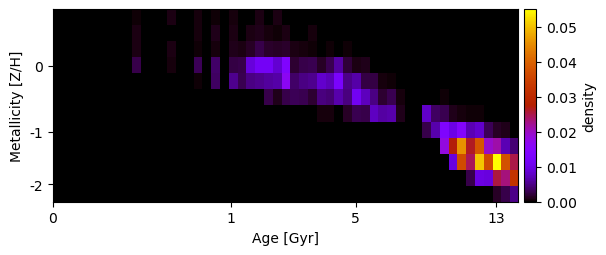

The file beside this chart, header and first rows:
0.000000000000000000e+00, 0.000000000000000000e+00, 0.000000000000000000e+00, 0.000000000000000000e+00, 0.000000000000000000e+00, 0.000000000000000000e+00, 0.000000000000000000e+00, 0.000000000000000000e+00, 0.000000000000000000e+00, 2.660989888238424542e-04, 0.000000000000000000e+00, 0.000000000000000000e+00, 0.000000000000000000e+00, 7.982969664715273625e-04, 0.000000000000000000e+00, 0.000000000000000000e+00, 5.321979776476849083e-04, 0.000000000000000000e+00, 2.660989888238424542e-04, 0.000000000000000000e+00, 5.321979776476849083e-04, 0.000000000000000000e+00, 0.000000000000000000e+00, 7.982969664715273625e-04
0.000000000000000000e+00, 0.000000000000000000e+00, 0.000000000000000000e+00, 0.000000000000000000e+00, 0.000000000000000000e+00, 0.000000000000000000e+00, 0.000000000000000000e+00, 0.000000000000000000e+00, 0.000000000000000000e+00, 7.982969664715273625e-04, 0.000000000000000000e+00, 0.000000000000000000e+00, 0.000000000000000000e+00, 0.000000000000000000e+00, 0.000000000000000000e+00, 0.000000000000000000e+00, 5.321979776476849083e-04, 0.000000000000000000e+00, 1.064395955295369817e-03, 0.000000000000000000e+00, 7.982969664715273625e-04, 0.000000000000000000e+00, 7.982969664715273625e-04, 1.064395955295369817e-03
0.000000000000000000e+00, 0.000000000000000000e+00, 0.000000000000000000e+00, 0.000000000000000000e+00, 0.000000000000000000e+00, 0.000000000000000000e+00, 0.000000000000000000e+00, 0.000000000000000000e+00, 0.000000000000000000e+00, 7.982969664715273625e-04, 0.000000000000000000e+00, 0.000000000000000000e+00, 0.000000000000000000e+00, 7.982969664715273625e-04, 0.000000000000000000e+00, 0.000000000000000000e+00, 2.660989888238424542e-04, 0.000000000000000000e+00, 5.321979776476849083e-04, 0.000000000000000000e+00, 1.064395955295369817e-03, 7.982969664715273625e-04, 1.330494944119212271e-03, 2.660989888238424542e-03
0.000000000000000000e+00, 0.000000000000000000e+00, 0.000000000000000000e+00, 0.000000000000000000e+00, 0.000000000000000000e+00, 0.000000000000000000e+00, 0.000000000000000000e+00, 0.000000000000000000e+00, 0.000000000000000000e+00, 2.660989888238424542e-03, 0.000000000000000000e+00, 0.000000000000000000e+00, 0.000000000000000000e+00, 5.321979776476849083e-04, 0.000000000000000000e+00, 0.000000000000000000e+00, 3.193187865886109450e-03, 0.000000000000000000e+00, 3.725385843533794358e-03, 0.000000000000000000e+00, 2.394890899414582087e-03, 2.660989888238424542e-03, 9.047365620010643442e-03, 1.144225651942522640e-02
0.000000000000000000e+00, 0.000000000000000000e+00, 0.000000000000000000e+00, 0.000000000000000000e+00, 0.000000000000000000e+00, 0.000000000000000000e+00, 0.000000000000000000e+00, 0.000000000000000000e+00, 0.000000000000000000e+00, 0.000000000000000000e+00, 0.000000000000000000e+00, 0.000000000000000000e+00, 0.000000000000000000e+00, 0.000000000000000000e+00, 0.000000000000000000e+00, 0.000000000000000000e+00, 2.660989888238424542e-04, 0.000000000000000000e+00, 3.459286854709951904e-03, 0.000000000000000000e+00, 5.321979776476849083e-03, 2.927088877062266996e-03, 4.789781798829164175e-03, 5.321979776476849083e-03
0.000000000000000000e+00, 0.000000000000000000e+00, 0.000000000000000000e+00, 0.000000000000000000e+00, 0.000000000000000000e+00, 0.000000000000000000e+00, 0.000000000000000000e+00, 0.000000000000000000e+00, 0.000000000000000000e+00, 0.000000000000000000e+00, 0.000000000000000000e+00, 0.000000000000000000e+00, 0.000000000000000000e+00, 0.000000000000000000e+00, 0.000000000000000000e+00, 0.000000000000000000e+00, 0.000000000000000000e+00, 0.000000000000000000e+00, 0.000000000000000000e+00, 0.000000000000000000e+00, 0.000000000000000000e+00, 0.000000000000000000e+00, 0.000000000000000000e+00, 0.000000000000000000e+00
0.000000000000000000e+00, 0.000000000000000000e+00, 0.000000000000000000e+00, 0.000000000000000000e+00, 0.000000000000000000e+00, 0.000000000000000000e+00, 0.000000000000000000e+00, 0.000000000000000000e+00, 0.000000000000000000e+00, 0.000000000000000000e+00, 0.000000000000000000e+00, 0.000000000000000000e+00, 0.000000000000000000e+00, 0.000000000000000000e+00, 0.000000000000000000e+00, 0.000000000000000000e+00, 0.000000000000000000e+00, 0.000000000000000000e+00, 0.000000000000000000e+00, 0.000000000000000000e+00, 0.000000000000000000e+00, 0.000000000000000000e+00, 0.000000000000000000e+00, 0.000000000000000000e+00
0.000000000000000000e+00, 0.000000000000000000e+00, 0.000000000000000000e+00, 0.000000000000000000e+00, 0.000000000000000000e+00, 0.000000000000000000e+00, 0.000000000000000000e+00, 0.000000000000000000e+00, 0.000000000000000000e+00, 0.000000000000000000e+00, 0.000000000000000000e+00, 0.000000000000000000e+00, 0.000000000000000000e+00, 0.000000000000000000e+00, 0.000000000000000000e+00, 0.000000000000000000e+00, 0.000000000000000000e+00, 0.000000000000000000e+00, 0.000000000000000000e+00, 0.000000000000000000e+00, 0.000000000000000000e+00, 0.000000000000000000e+00, 0.000000000000000000e+00, 0.000000000000000000e+00
0.000000000000000000e+00, 0.000000000000000000e+00, 0.000000000000000000e+00, 0.000000000000000000e+00, 0.000000000000000000e+00, 0.000000000000000000e+00, 0.000000000000000000e+00, 0.000000000000000000e+00, 0.000000000000000000e+00, 0.000000000000000000e+00, 0.000000000000000000e+00, 0.000000000000000000e+00, 0.000000000000000000e+00, 0.000000000000000000e+00, 0.000000000000000000e+00, 0.000000000000000000e+00, 0.000000000000000000e+00, 0.000000000000000000e+00, 0.000000000000000000e+00, 0.000000000000000000e+00, 0.000000000000000000e+00, 0.000000000000000000e+00, 0.000000000000000000e+00, 0.000000000000000000e+00
0.000000000000000000e+00, 0.000000000000000000e+00, 0.000000000000000000e+00, 0.000000000000000000e+00, 0.000000000000000000e+00, 0.000000000000000000e+00, 0.000000000000000000e+00, 0.000000000000000000e+00, 0.000000000000000000e+00, 0.000000000000000000e+00, 0.000000000000000000e+00, 0.000000000000000000e+00, 0.000000000000000000e+00, 0.000000000000000000e+00, 0.000000000000000000e+00, 0.000000000000000000e+00, 0.000000000000000000e+00, 0.000000000000000000e+00, 0.000000000000000000e+00, 0.000000000000000000e+00, 0.000000000000000000e+00, 0.000000000000000000e+00, 0.000000000000000000e+00, 0.000000000000000000e+00
0.000000000000000000e+00, 0.000000000000000000e+00, 0.000000000000000000e+00, 0.000000000000000000e+00, 0.000000000000000000e+00, 0.000000000000000000e+00, 0.000000000000000000e+00, 0.000000000000000000e+00, 0.000000000000000000e+00, 0.000000000000000000e+00, 0.000000000000000000e+00, 0.000000000000000000e+00, 0.000000000000000000e+00, 0.000000000000000000e+00, 0.000000000000000000e+00, 0.000000000000000000e+00, 0.000000000000000000e+00, 0.000000000000000000e+00, 0.000000000000000000e+00, 0.000000000000000000e+00, 0.000000000000000000e+00, 0.000000000000000000e+00, 0.000000000000000000e+00, 0.000000000000000000e+00
0.000000000000000000e+00, 0.000000000000000000e+00, 0.000000000000000000e+00, 0.000000000000000000e+00, 0.000000000000000000e+00, 0.000000000000000000e+00, 0.000000000000000000e+00, 0.000000000000000000e+00, 0.000000000000000000e+00, 0.000000000000000000e+00, 0.000000000000000000e+00, 0.000000000000000000e+00, 0.000000000000000000e+00, 0.000000000000000000e+00, 0.000000000000000000e+00, 0.000000000000000000e+00, 0.000000000000000000e+00, 0.000000000000000000e+00, 0.000000000000000000e+00, 0.000000000000000000e+00, 0.000000000000000000e+00, 0.000000000000000000e+00, 0.000000000000000000e+00, 0.000000000000000000e+00
